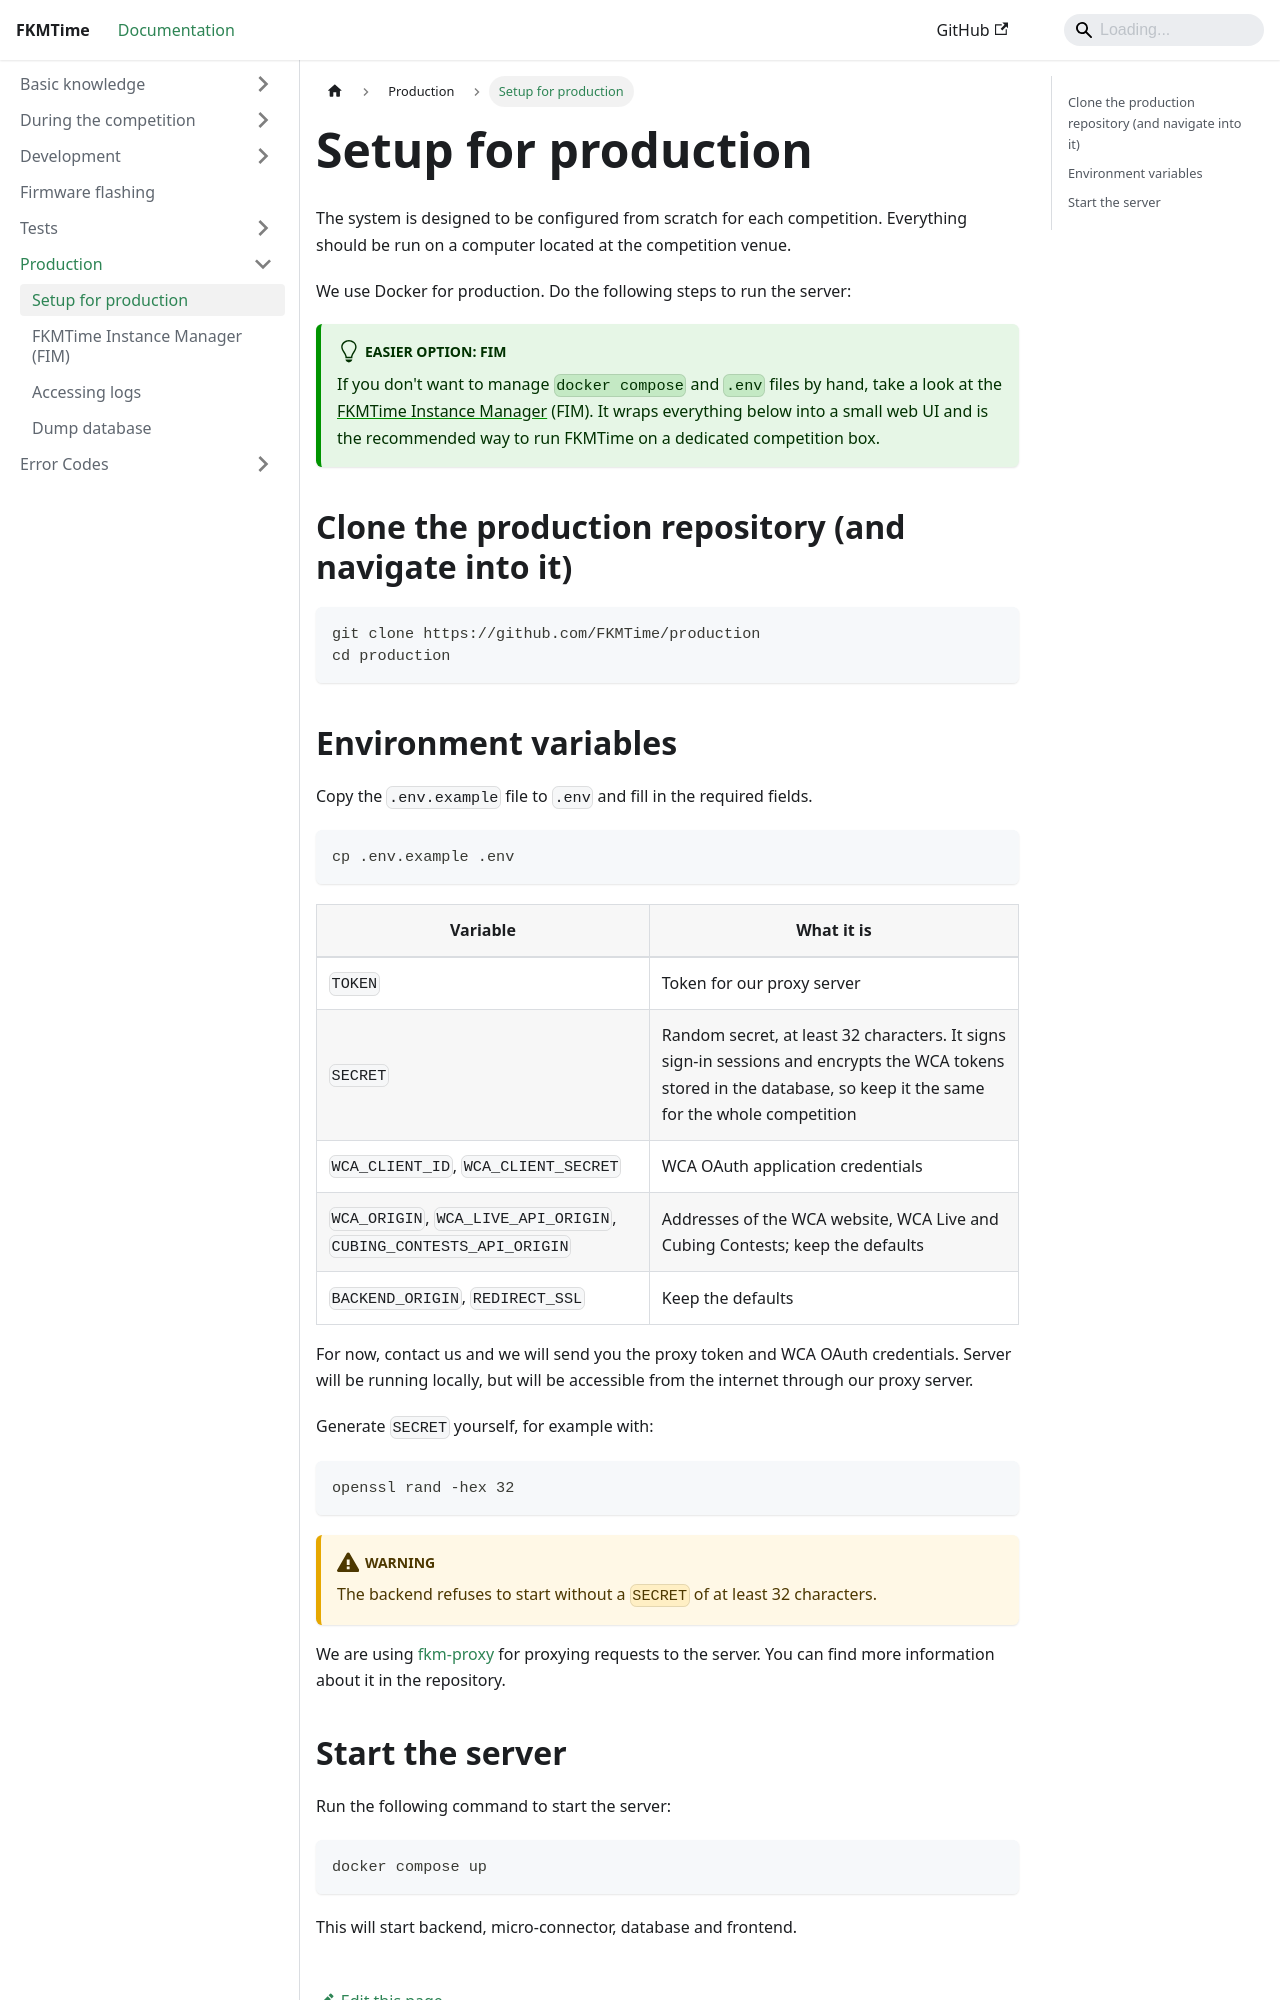

repository: FKMTime/docs · page: production/setup-for-production/index.html · generator: docusaurus

---
sidebar_position: 1
---

# Setup for production

The system is designed to be configured from scratch for each competition. Everything should be run on a computer located at the competition venue.

We use Docker for production. Do the following steps to run the server:

:::tip Easier option: FIM
If you don't want to manage `docker compose` and `.env` files by hand,
take a look at the [FKMTime Instance Manager](./instance-manager) (FIM).
It wraps everything below into a small web UI and is the recommended
way to run FKMTime on a dedicated competition box.
:::

## Clone the production repository (and navigate into it)

```bash
git clone https://github.com/FKMTime/production
cd production
```

## Environment variables

Copy the `.env.example` file to `.env` and fill in the required fields.

```bash
cp .env.example .env
```

| Variable | What it is |
|----------|------------|
| `TOKEN` | Token for our proxy server |
| `SECRET` | Random secret, at least 32 characters. It signs sign-in sessions and encrypts the WCA tokens stored in the database, so keep it the same for the whole competition |
| `WCA_CLIENT_ID`, `WCA_CLIENT_SECRET` | WCA OAuth application credentials |
| `WCA_ORIGIN`, `WCA_LIVE_API_ORIGIN`, `CUBING_CONTESTS_API_ORIGIN` | Addresses of the WCA website, WCA Live and Cubing Contests; keep the defaults |
| `BACKEND_ORIGIN`, `REDIRECT_SSL` | Keep the defaults |

For now, contact us and we will send you the proxy token and WCA OAuth
credentials. Server will be running locally, but will be accessible from the
internet through our proxy server.

Generate `SECRET` yourself, for example with:

```bash
openssl rand -hex 32
```

:::warning
The backend refuses to start without a `SECRET` of at least 32 characters.
:::

We are using [fkm-proxy](https://github.com/FKMTime/fkm-proxy) for proxying requests to the server. You can find more information about it in the repository.
